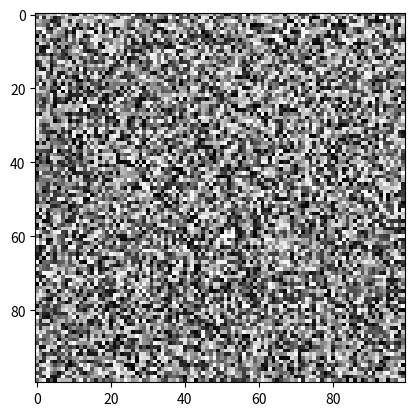

Python code for this plot:
#!/usr/bin/python

import matplotlib.pyplot as plt
import numpy as np

# sample 2D array    
x = np.random.random((100, 100)) 

plt.imshow(x, cmap="gray")
plt.show()
